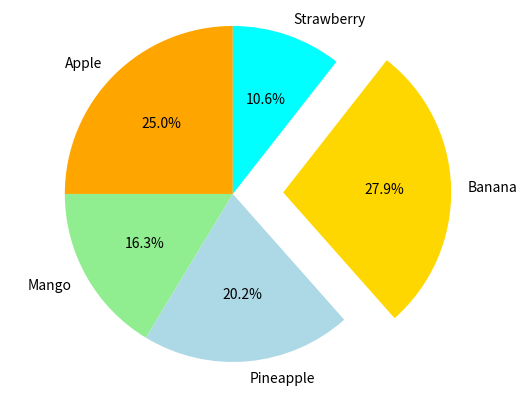

Generate this figure with matplotlib:
import matplotlib.pyplot as plt

# Labels and corresponding values in counter clockwise direction
data = {'Apple': 26, 
        'Mango': 17,
        'Pineapple': 21, 
        'Banana': 29, 
        'Strawberry': 11}

# List of corresponding colors
colors = ['orange', 'lightgreen', 'lightblue', 'gold', 'cyan']

# Needed if we want to highlight a section
#explode = (0, 0, 0, 0, 0)  
explode = (0, 0, 0, 0.3, 0)

# Plot the pie chart
plt.pie(data.values(), explode=explode, labels=data.keys(), 
        colors=colors, autopct='%1.1f%%', shadow=False, startangle=90)

# Aspect ratio of the pie chart, 'equal' indicates tht we 
# want it to be a circle
plt.axis('equal')

plt.show()



